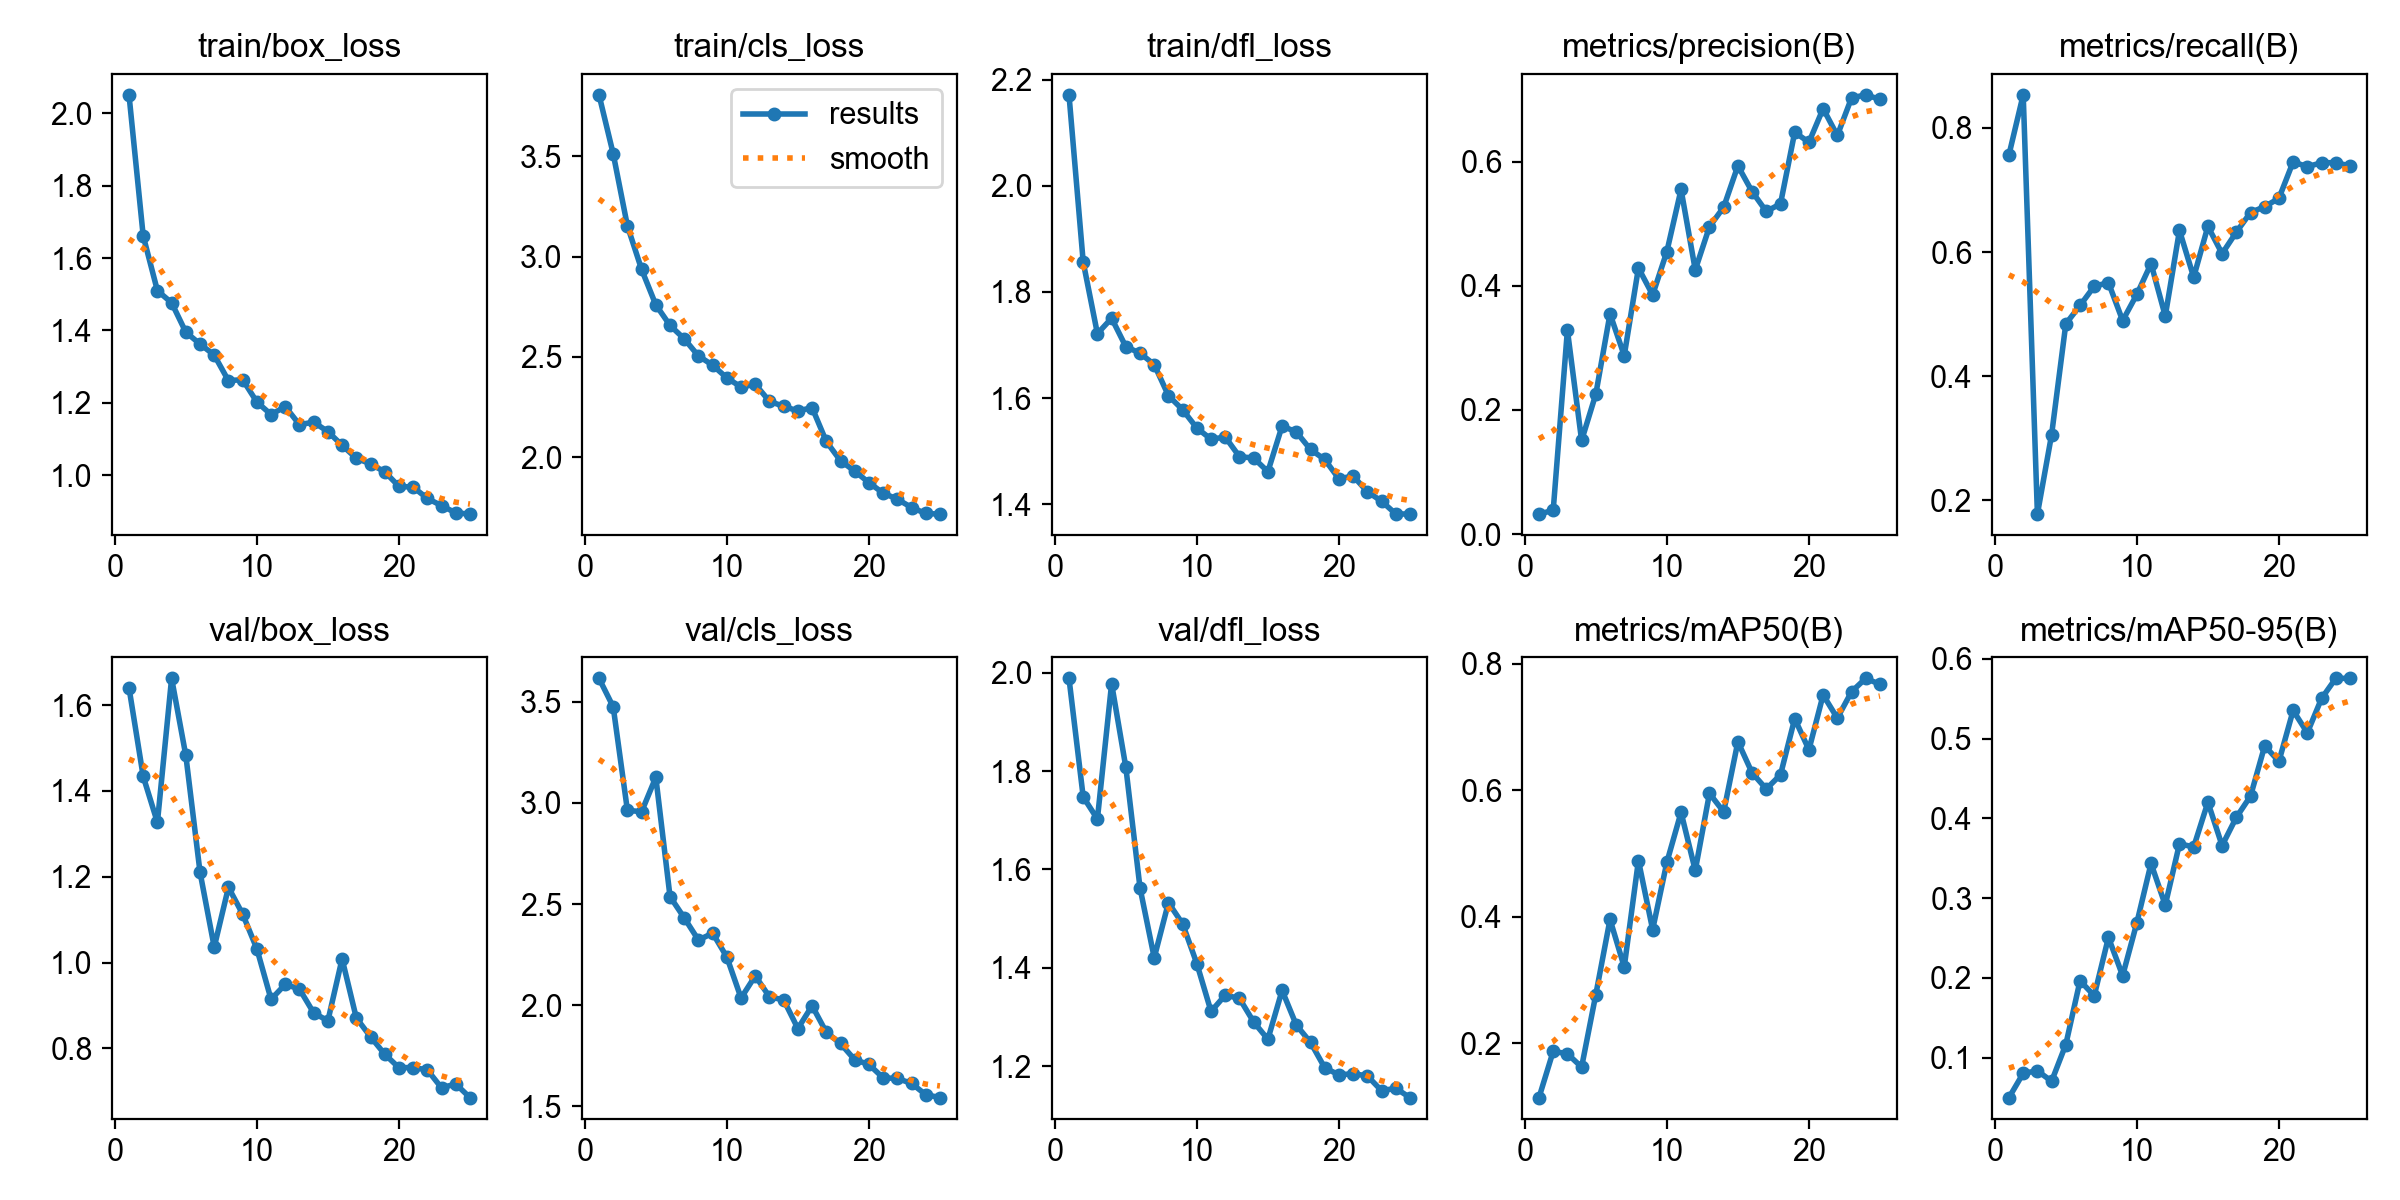

Values plotted in this chart, from the file beside it:
epoch, time, train/box_loss, train/cls_loss, train/dfl_loss, metrics/precision(B), metrics/recall(B), metrics/mAP50(B), metrics/mAP50-95(B), val/box_loss, val/cls_loss, val/dfl_loss, lr/pg0, lr/pg1, lr/pg2
1, 141.9, 2.052, 3.807, 2.171, 0.0322, 0.757, 0.1143, 0.04994, 1.641, 3.617, 1.988, 0.0001875, 0.0001875, 0.0001875
2, 284.4, 1.661, 3.513, 1.857, 0.03829, 0.8534, 0.1875, 0.08039, 1.434, 3.476, 1.747, 0.0003662, 0.0003662, 0.0003662
3, 431.5, 1.51, 3.153, 1.722, 0.3284, 0.1779, 0.1835, 0.0835, 1.327, 2.964, 1.702, 0.0005295, 0.0005295, 0.0005295
4, 580.9, 1.477, 2.936, 1.751, 0.1508, 0.306, 0.1625, 0.07046, 1.663, 2.957, 1.978, 0.0005508, 0.0005508, 0.0005508
5, 727.7, 1.395, 2.759, 1.697, 0.2254, 0.4843, 0.2771, 0.1165, 1.483, 3.127, 1.808, 0.000526, 0.000526, 0.000526
6, 875.4, 1.362, 2.657, 1.685, 0.3547, 0.514, 0.3958, 0.1964, 1.211, 2.537, 1.562, 0.0005012, 0.0005012, 0.0005012
7, 1021, 1.332, 2.59, 1.663, 0.2874, 0.5448, 0.3207, 0.1777, 1.036, 2.432, 1.421, 0.0004765, 0.0004765, 0.0004765
8, 1162, 1.261, 2.505, 1.605, 0.4284, 0.5509, 0.4888, 0.2507, 1.175, 2.322, 1.533, 0.0004518, 0.0004518, 0.0004518
9, 1305, 1.264, 2.459, 1.578, 0.3852, 0.4896, 0.3797, 0.2028, 1.113, 2.356, 1.489, 0.000427, 0.000427, 0.000427
10, 1445, 1.202, 2.395, 1.544, 0.4549, 0.5319, 0.486, 0.2691, 1.032, 2.238, 1.409, 0.0004022, 0.0004022, 0.0004022
11, 1586, 1.167, 2.35, 1.523, 0.555, 0.5814, 0.5649, 0.3434, 0.9144, 2.035, 1.311, 0.0003775, 0.0003775, 0.0003775
12, 1728, 1.189, 2.363, 1.527, 0.4255, 0.497, 0.4732, 0.2912, 0.9494, 2.144, 1.345, 0.0003527, 0.0003527, 0.0003527
13, 1869, 1.139, 2.278, 1.49, 0.495, 0.635, 0.5949, 0.3681, 0.9383, 2.041, 1.338, 0.000328, 0.000328, 0.000328
14, 2015, 1.146, 2.253, 1.487, 0.5265, 0.5595, 0.5657, 0.3641, 0.8829, 2.025, 1.29, 0.0003033, 0.0003033, 0.0003033
15, 2155, 1.12, 2.23, 1.462, 0.593, 0.6415, 0.6765, 0.4202, 0.8644, 1.884, 1.255, 0.0002785, 0.0002785, 0.0002785
16, 2293, 1.082, 2.247, 1.548, 0.5515, 0.5975, 0.6273, 0.3659, 1.009, 1.997, 1.354, 0.0002538, 0.0002538, 0.0002538
17, 2433, 1.047, 2.078, 1.536, 0.5196, 0.632, 0.6018, 0.4012, 0.8712, 1.865, 1.284, 0.000229, 0.000229, 0.000229
18, 2571, 1.031, 1.982, 1.503, 0.5319, 0.6638, 0.6243, 0.4278, 0.8273, 1.81, 1.249, 0.0002043, 0.0002043, 0.0002043
19, 2709, 1.009, 1.93, 1.485, 0.6472, 0.6732, 0.7129, 0.4909, 0.7867, 1.729, 1.197, 0.0001795, 0.0001795, 0.0001795
20, 2851, 0.9689, 1.873, 1.448, 0.6309, 0.6867, 0.6637, 0.4714, 0.7552, 1.706, 1.183, 0.0001547, 0.0001547, 0.0001547
21, 2994, 0.9668, 1.821, 1.453, 0.6852, 0.7453, 0.7504, 0.5352, 0.7556, 1.64, 1.185, 0.00013, 0.00013, 0.00013
22, 3133, 0.9356, 1.79, 1.424, 0.6419, 0.7376, 0.7138, 0.5072, 0.7501, 1.637, 1.18, 0.0001052, 0.0001052, 0.0001052
23, 3270, 0.9154, 1.749, 1.406, 0.7025, 0.744, 0.7554, 0.5503, 0.7082, 1.612, 1.15, 8.05e-05, 8.05e-05, 8.05e-05
24, 3410, 0.8955, 1.719, 1.382, 0.7074, 0.744, 0.7766, 0.5755, 0.7174, 1.557, 1.155, 5.575e-05, 5.575e-05, 5.575e-05
25, 3550, 0.8921, 1.716, 1.382, 0.7, 0.7389, 0.7671, 0.5755, 0.6855, 1.542, 1.136, 3.1e-05, 3.1e-05, 3.1e-05
